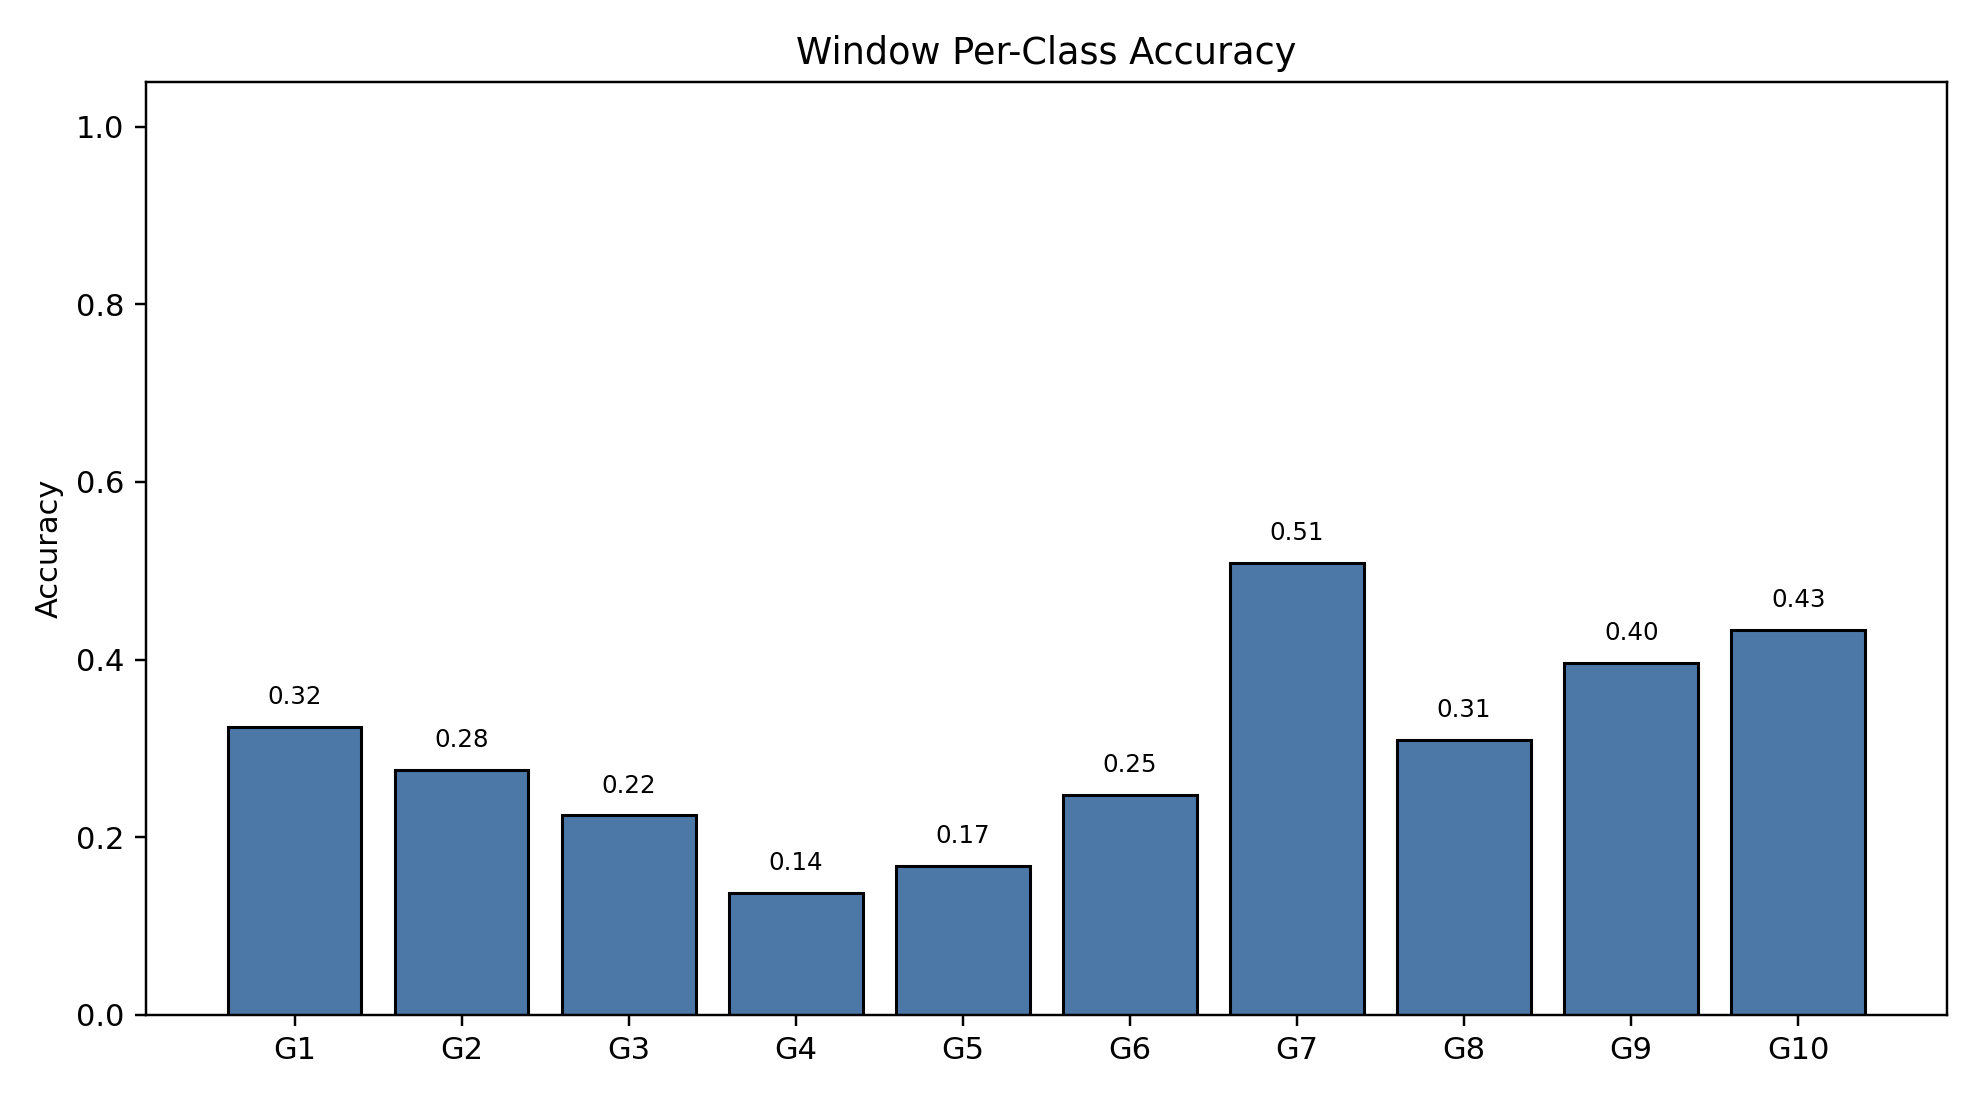

The table this chart was drawn from, first rows:
class_index, gesture_id, support, correct, accuracy
0, 1, 790, 256, 0.3241
1, 2, 692, 191, 0.276
2, 3, 766, 172, 0.2245
3, 4, 743, 102, 0.1373
4, 5, 735, 123, 0.1673
5, 6, 763, 189, 0.2477
6, 7, 755, 384, 0.5086
7, 8, 707, 219, 0.3098
8, 9, 687, 272, 0.3959
9, 10, 683, 296, 0.4334
